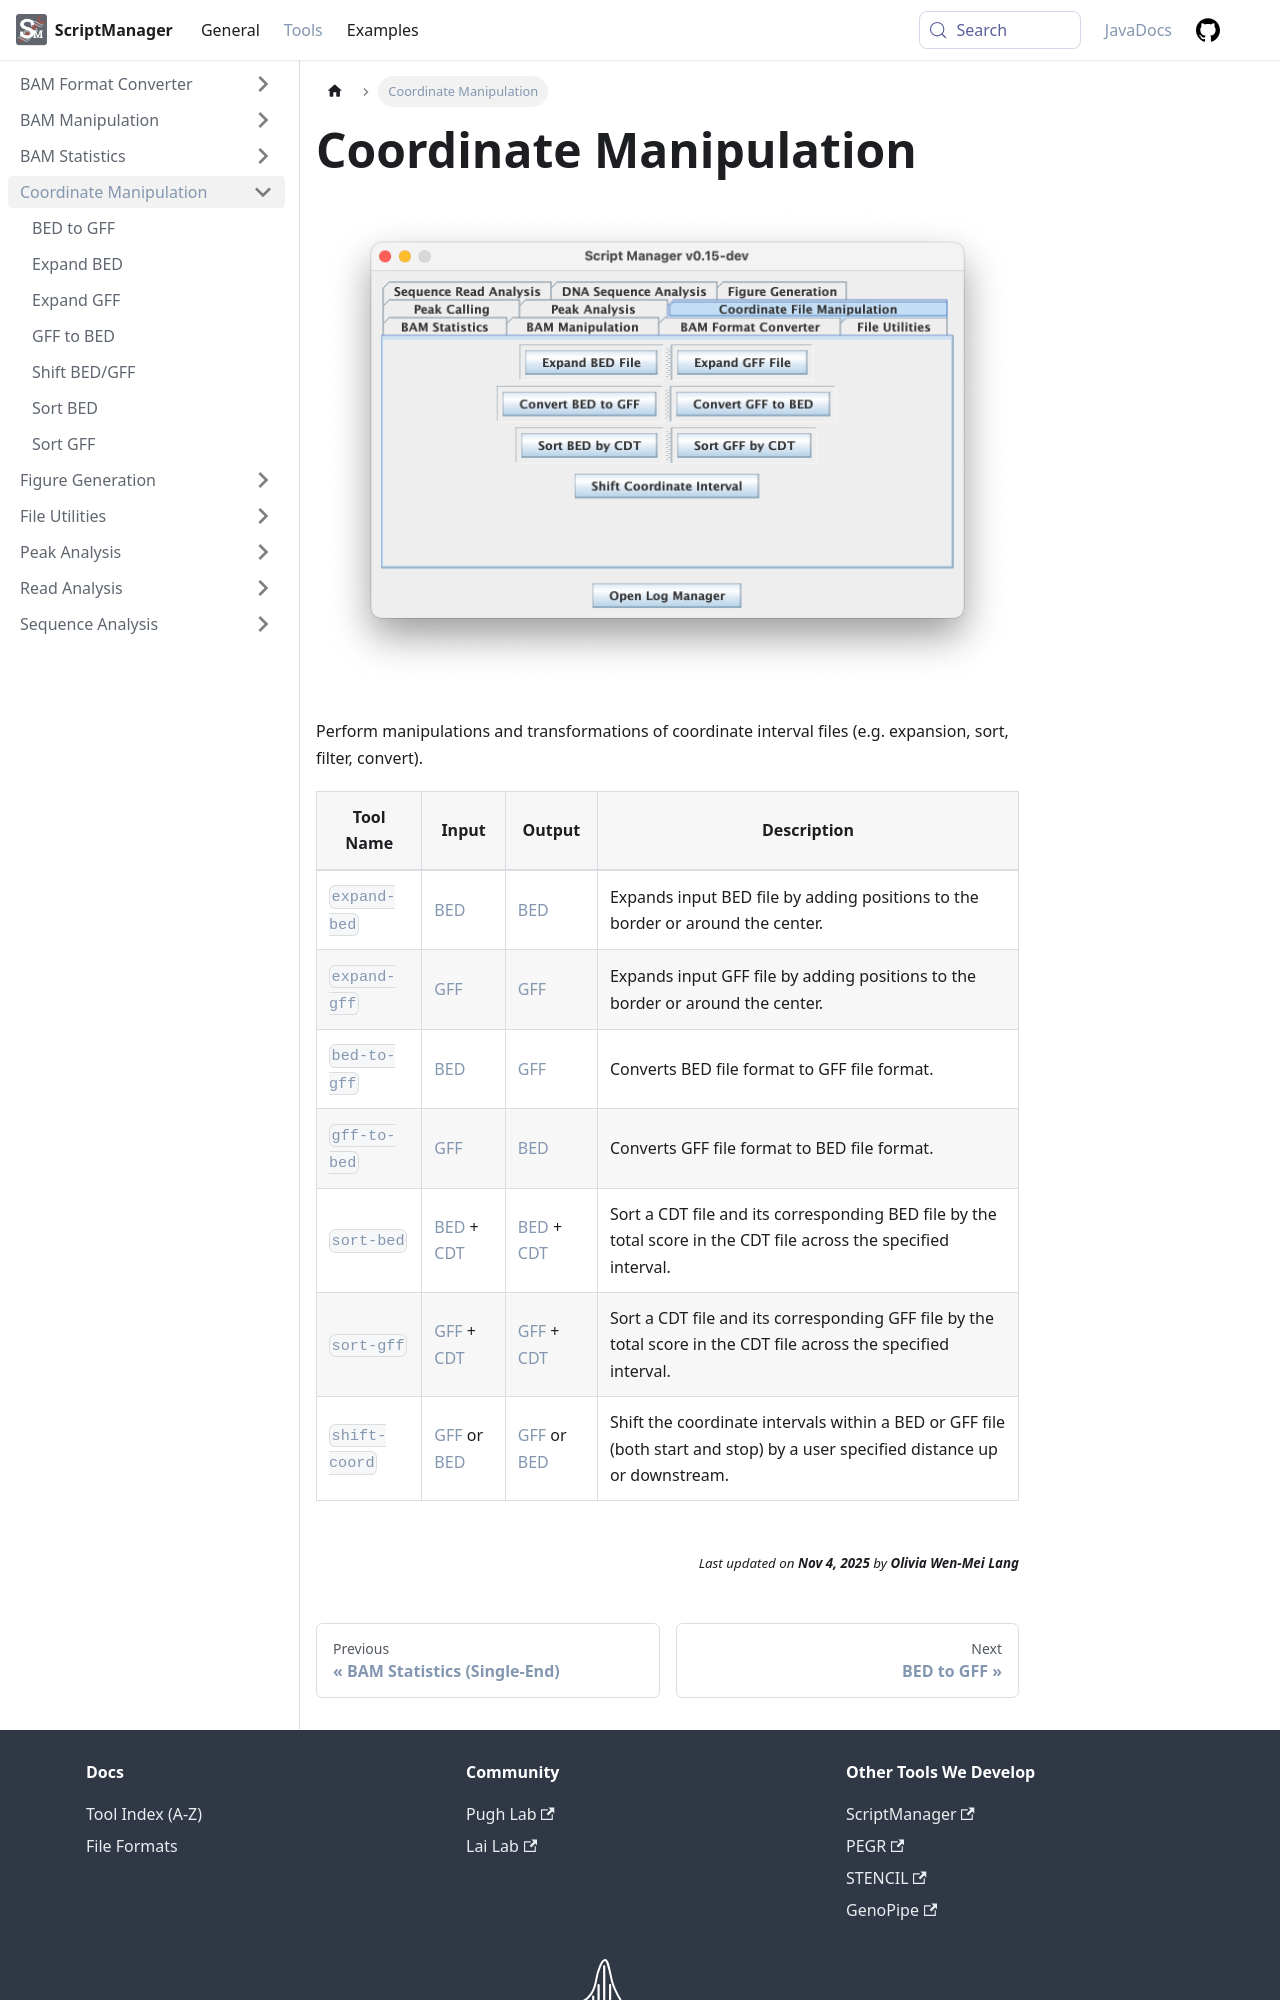

repository: CEGRcode/scriptmanager-docs · page: docs/Tools/coordinate-manipulation/index.html · generator: docusaurus

---
id: index
title: Coordinate Manipulation
sidebar_label: Coordinate Manipulation
---

![Coordinate_Manipulation](/md-img/Coordinate_Manipulation.png)

Perform manipulations and transformations of coordinate interval files (e.g. expansion, sort, filter, convert).

| Tool Name | Input | Output | Description |
| ------------- | ------------- | ------------- | ------------- |
| [`expand-bed`][expand-bed] | [BED][bed-format] | [BED][bed-format] | Expands input BED file by adding positions to the border or around the center. |
| [`expand-gff`][expand-gff] | [GFF][gff-format] | [GFF][gff-format] | Expands input GFF file by adding positions to the border or around the center. |
| [`bed-to-gff`][bed-to-gff] | [BED][bed-format] | [GFF][gff-format] | Converts BED file format to GFF file format. |
| [`gff-to-bed`][gff-to-bed] | [GFF][gff-format] | [BED][bed-format] | Converts GFF file format to BED file format. |
| [`sort-bed`][sort-bed] | [BED][bed-format] + [CDT][matrix-format] | [BED][bed-format] + [CDT][matrix-format] | Sort a CDT file and its corresponding BED file by the total score in the CDT file across the specified interval. |
| [`sort-gff`][sort-gff] | [GFF][gff-format] + [CDT][matrix-format] | [GFF][gff-format] + [CDT][matrix-format] | Sort a CDT file and its corresponding GFF file by the total score in the CDT file across the specified interval. |
| [`shift-coord`][shift-coord] | [GFF][gff-format] or [BED][bed-format] | [GFF][gff-format] or [BED][bed-format] | Shift the coordinate intervals within a BED or GFF file (both start and stop) by a user specified distance up or downstream. |
